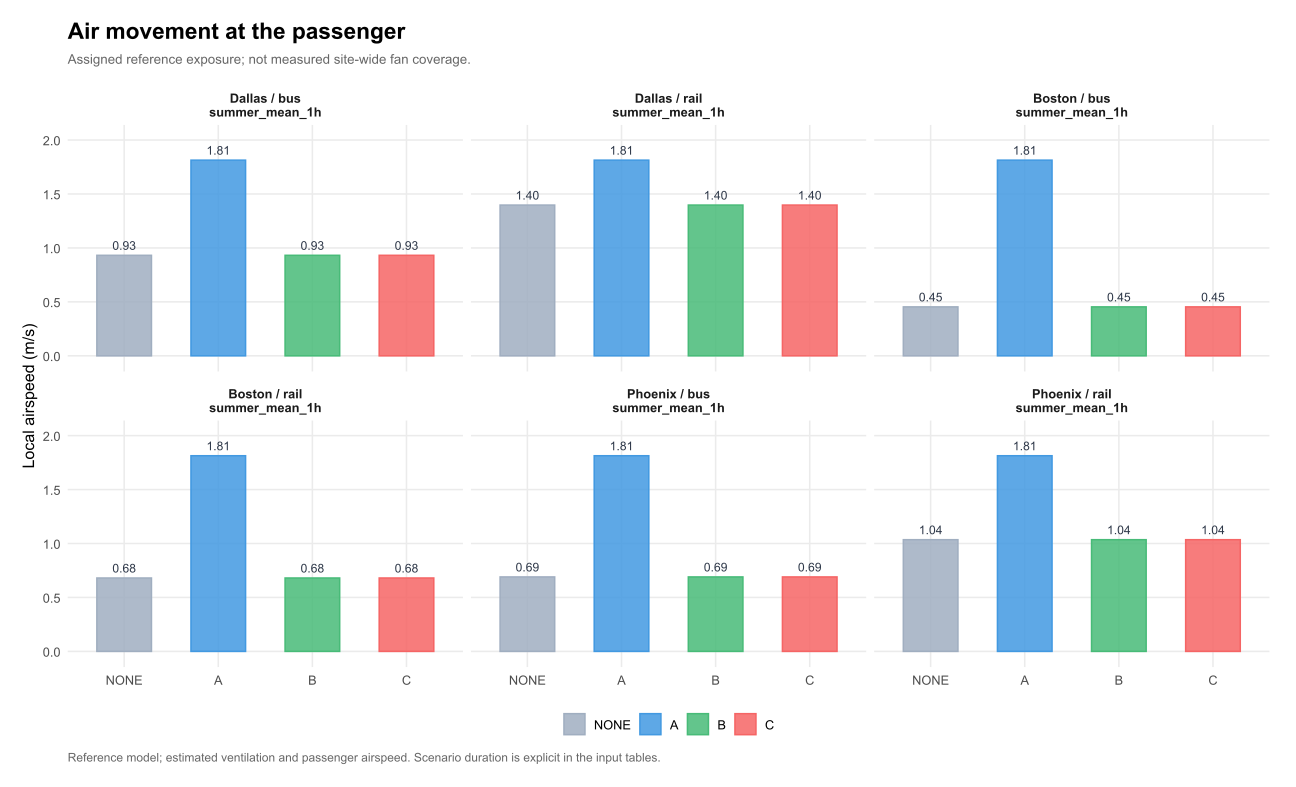

Source data for this figure (header and first rows):
venue, scenario, hour, zone, option, T, w, RH, pressure, people, v_local, Tr, dt_hours, model_basis, baseline_T, baseline_RH, cooling, humidity_gain, w_g_kg, site, panel, value
DAL_BUS, summer_mean_1h, 1, waiting_area, NONE, 29.2, 0.01617, 62, 99230, NA, 0.9315, 29.2, 1, heat: mixing_only ; radiation: air_refer…, 29.2, 62, 0, 0, 16.17, Dallas / bus, Dallas / bus?summer_mean_1h, 0.9315
DAL_BUS, summer_mean_1h, 1, waiting_area, A, 29.2, 0.01617, 62, 99230, NA, 1.814, 29.2, 1, heat: mixing_only ; radiation: air_refer…, 29.2, 62, 0, 0, 16.17, Dallas / bus, Dallas / bus?summer_mean_1h, 1.814
DAL_BUS, summer_mean_1h, 1, waiting_area, B, 25.78, 0.01756, 82.1, 99230, NA, 0.9315, 29.2, 1, heat: mixing_only ; radiation: air_refer…, 29.2, 62, 3.423, 20.1, 17.56, Dallas / bus, Dallas / bus?summer_mean_1h, 0.9315
DAL_BUS, summer_mean_1h, 1, waiting_area, C, NA, NA, NA, 99230, NA, 0.9315, 29.2, 1, heat: mixing_only ; radiation: air_refer…, 29.2, 62, NA, NA, NA, Dallas / bus, Dallas / bus?summer_mean_1h, 0.9315
DAL_RAIL, summer_mean_1h, 1, waiting_area, NONE, 29.2, 0.01617, 62, 99230, NA, 1.397, 29.2, 1, heat: mixing_only ; radiation: air_refer…, 29.2, 62, 0, 0, 16.17, Dallas / rail, Dallas / rail?summer_mean_1h, 1.397
DAL_RAIL, summer_mean_1h, 1, waiting_area, A, 29.2, 0.01617, 62, 99230, NA, 1.814, 29.2, 1, heat: mixing_only ; radiation: air_refer…, 29.2, 62, 0, 0, 16.17, Dallas / rail, Dallas / rail?summer_mean_1h, 1.814
DAL_RAIL, summer_mean_1h, 1, waiting_area, B, 26.96, 0.01708, 74.54, 99230, NA, 1.397, 29.2, 1, heat: mixing_only ; radiation: air_refer…, 29.2, 62, 2.244, 12.54, 17.08, Dallas / rail, Dallas / rail?summer_mean_1h, 1.397
DAL_RAIL, summer_mean_1h, 1, waiting_area, C, NA, NA, NA, 99230, NA, 1.397, 29.2, 1, heat: mixing_only ; radiation: air_refer…, 29.2, 62, NA, NA, NA, Dallas / rail, Dallas / rail?summer_mean_1h, 1.397
BOS_BUS, summer_mean_1h, 1, waiting_area, NONE, 21.1, 0.01198, 75.9, 100560, NA, 0.4535, 21.1, 1, heat: mixing_only ; radiation: air_refer…, 21.1, 75.9, 0, 0, 11.98, Boston / bus, Boston / bus?summer_mean_1h, 0.4535
BOS_BUS, summer_mean_1h, 1, waiting_area, A, 21.1, 0.01198, 75.9, 100560, NA, 1.814, 21.1, 1, heat: mixing_only ; radiation: air_refer…, 21.1, 75.9, 0, 0, 11.98, Boston / bus, Boston / bus?summer_mean_1h, 1.814
BOS_BUS, summer_mean_1h, 1, waiting_area, B, NA, NA, NA, 100560, NA, 0.4535, 21.1, 1, heat: mixing_only ; radiation: air_refer…, 21.1, 75.9, NA, NA, NA, Boston / bus, Boston / bus?summer_mean_1h, 0.4535
BOS_BUS, summer_mean_1h, 1, waiting_area, C, NA, NA, NA, 100560, NA, 0.4535, 21.1, 1, heat: mixing_only ; radiation: air_refer…, 21.1, 75.9, NA, NA, NA, Boston / bus, Boston / bus?summer_mean_1h, 0.4535
BOS_RAIL, summer_mean_1h, 1, waiting_area, NONE, 21.1, 0.01198, 75.9, 100560, NA, 0.6803, 21.1, 1, heat: mixing_only ; radiation: air_refer…, 21.1, 75.9, 0, 0, 11.98, Boston / rail, Boston / rail?summer_mean_1h, 0.6803
BOS_RAIL, summer_mean_1h, 1, waiting_area, A, 21.1, 0.01198, 75.9, 100560, NA, 1.814, 21.1, 1, heat: mixing_only ; radiation: air_refer…, 21.1, 75.9, 0, 0, 11.98, Boston / rail, Boston / rail?summer_mean_1h, 1.814
BOS_RAIL, summer_mean_1h, 1, waiting_area, B, NA, NA, NA, 100560, NA, 0.6803, 21.1, 1, heat: mixing_only ; radiation: air_refer…, 21.1, 75.9, NA, NA, NA, Boston / rail, Boston / rail?summer_mean_1h, 0.6803
BOS_RAIL, summer_mean_1h, 1, waiting_area, C, NA, NA, NA, 100560, NA, 0.6803, 21.1, 1, heat: mixing_only ; radiation: air_refer…, 21.1, 75.9, NA, NA, NA, Boston / rail, Boston / rail?summer_mean_1h, 0.6803
PHX_BUS, summer_mean_1h, 1, waiting_area, NONE, 33, 0.008927, 26.8, 95350, NA, 0.6902, 33, 1, heat: mixing_only ; radiation: air_refer…, 33, 26.8, 0, 0, 8.927, Phoenix / bus, Phoenix / bus?summer_mean_1h, 0.6902
PHX_BUS, summer_mean_1h, 1, waiting_area, A, 33, 0.008927, 26.8, 95350, NA, 1.814, 33, 1, heat: mixing_only ; radiation: air_refer…, 33, 26.8, 0, 0, 8.927, Phoenix / bus, Phoenix / bus?summer_mean_1h, 1.814
PHX_BUS, summer_mean_1h, 1, waiting_area, B, 29.27, 0.01042, 38.59, 95350, NA, 0.6902, 33, 1, heat: mixing_only ; radiation: air_refer…, 33, 26.8, 3.728, 11.79, 10.42, Phoenix / bus, Phoenix / bus?summer_mean_1h, 0.6902
PHX_BUS, summer_mean_1h, 1, waiting_area, C, 26.5, 0.01154, 50.15, 95350, NA, 0.6902, 33, 1, heat: mixing_only ; radiation: air_refer…, 33, 26.8, 6.504, 23.35, 11.54, Phoenix / bus, Phoenix / bus?summer_mean_1h, 0.6902
PHX_RAIL, summer_mean_1h, 1, waiting_area, NONE, 33, 0.008927, 26.8, 95350, NA, 1.035, 33, 1, heat: mixing_only ; radiation: air_refer…, 33, 26.8, 0, 0, 8.927, Phoenix / rail, Phoenix / rail?summer_mean_1h, 1.035
PHX_RAIL, summer_mean_1h, 1, waiting_area, A, 33, 0.008927, 26.8, 95350, NA, 1.814, 33, 1, heat: mixing_only ; radiation: air_refer…, 33, 26.8, 0, 0, 8.927, Phoenix / rail, Phoenix / rail?summer_mean_1h, 1.814
PHX_RAIL, summer_mean_1h, 1, waiting_area, B, 30.38, 0.009975, 34.68, 95350, NA, 1.035, 33, 1, heat: mixing_only ; radiation: air_refer…, 33, 26.8, 2.618, 7.881, 9.975, Phoenix / rail, Phoenix / rail?summer_mean_1h, 1.035
PHX_RAIL, summer_mean_1h, 1, waiting_area, C, 28.04, 0.01092, 43.38, 95350, NA, 1.035, 33, 1, heat: mixing_only ; radiation: air_refer…, 33, 26.8, 4.958, 16.58, 10.92, Phoenix / rail, Phoenix / rail?summer_mean_1h, 1.035
